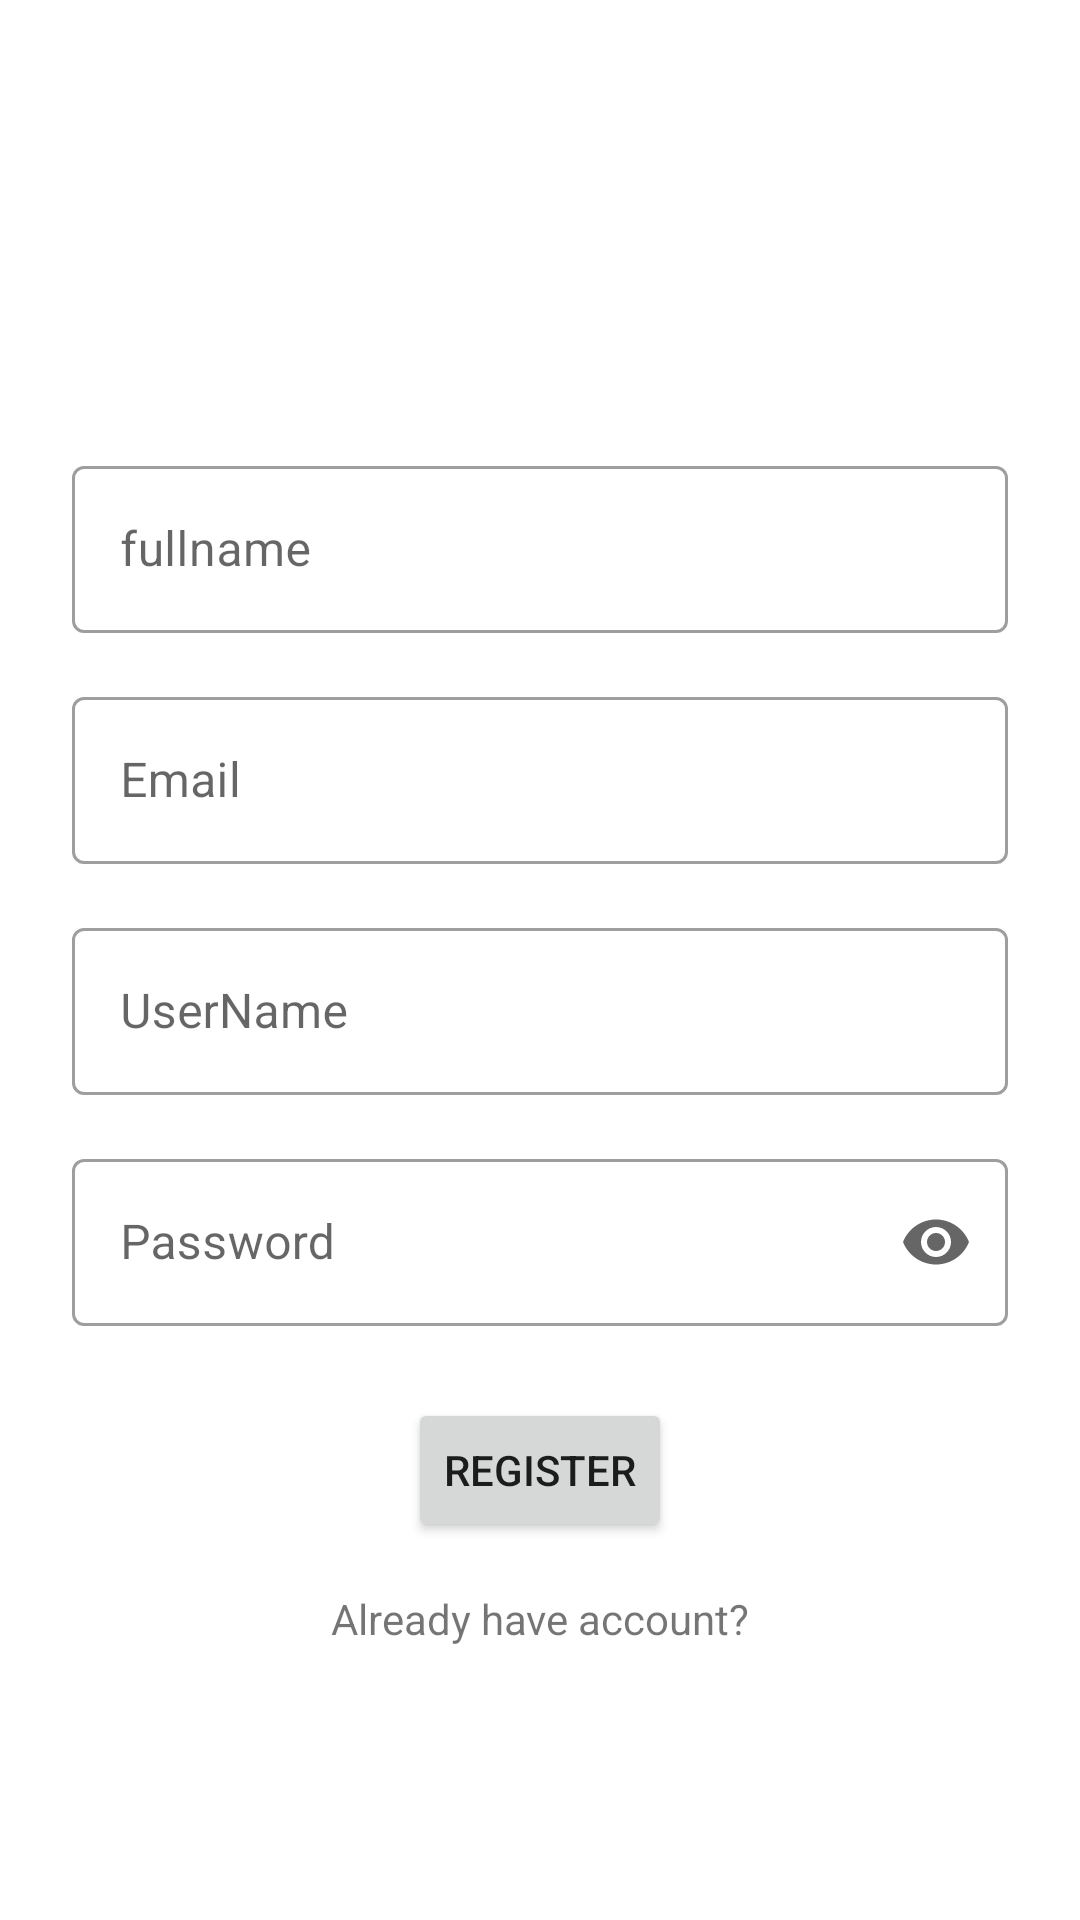

This screen was rendered from an Android layout file. Write that file and the resources it references.
<!-- AndroidManifest.xml: application theme Theme.SE2Project -->
<!-- res/layout/layout_register.xml -->
<?xml version="1.0" encoding="utf-8"?>
<androidx.constraintlayout.widget.ConstraintLayout xmlns:android="http://schemas.android.com/apk/res/android"
    xmlns:app="http://schemas.android.com/apk/res-auto"
    xmlns:tools="http://schemas.android.com/tools"
    android:layout_width="match_parent"
    android:layout_height="match_parent"
    tools:context=".Login">

    <com.google.android.material.textfield.TextInputLayout
        android:id="@+id/registerActivity_fullname"
        style="@style/Widget.MaterialComponents.TextInputLayout.OutlinedBox"
        android:layout_width="match_parent"
        android:layout_height="wrap_content"
        android:layout_marginStart="24dp"
        android:layout_marginTop="150dp"
        android:layout_marginEnd="24dp"
        android:hint="fullname"
        app:endIconMode="clear_text"
        app:layout_constraintEnd_toEndOf="parent"
        app:layout_constraintStart_toStartOf="parent"
        app:layout_constraintTop_toTopOf="parent">

        <com.google.android.material.textfield.TextInputEditText
            android:layout_width="match_parent"
            android:layout_height="wrap_content"
            android:inputType="textEmailAddress|textNoSuggestions" />
    </com.google.android.material.textfield.TextInputLayout>


    <com.google.android.material.textfield.TextInputLayout
        android:id="@+id/registerActivity_email"
        style="@style/Widget.MaterialComponents.TextInputLayout.OutlinedBox"
        android:layout_width="match_parent"
        android:layout_height="wrap_content"
        android:layout_marginStart="24dp"
        android:layout_marginTop="16dp"
        android:layout_marginEnd="24dp"
        android:hint="@string/email"
        app:endIconMode="clear_text"
        app:layout_constraintEnd_toEndOf="parent"
        app:layout_constraintStart_toStartOf="parent"
        app:layout_constraintTop_toBottomOf="@+id/registerActivity_fullname">

        <com.google.android.material.textfield.TextInputEditText
            android:layout_width="match_parent"
            android:layout_height="wrap_content"
            android:inputType="textEmailAddress|textNoSuggestions" />
    </com.google.android.material.textfield.TextInputLayout>


    <com.google.android.material.textfield.TextInputLayout
        android:id="@+id/registerActivity_username"
        style="@style/Widget.MaterialComponents.TextInputLayout.OutlinedBox"
        android:layout_width="match_parent"
        android:layout_height="wrap_content"
        android:layout_marginStart="24dp"
        android:layout_marginTop="16dp"
        android:layout_marginEnd="24dp"
        android:hint="@string/username"
        app:endIconMode="clear_text"
        app:layout_constraintEnd_toEndOf="parent"
        app:layout_constraintStart_toStartOf="parent"
        app:layout_constraintTop_toBottomOf="@+id/registerActivity_email">

        <com.google.android.material.textfield.TextInputEditText
            android:layout_width="match_parent"
            android:layout_height="wrap_content"
            android:inputType="textEmailAddress|textNoSuggestions" />
    </com.google.android.material.textfield.TextInputLayout>

    <com.google.android.material.textfield.TextInputLayout
        android:id="@+id/registerActivity_password"
        style="@style/Widget.MaterialComponents.TextInputLayout.OutlinedBox"
        android:layout_width="match_parent"
        android:layout_height="wrap_content"
        android:layout_marginStart="24dp"
        android:layout_marginTop="16dp"
        android:layout_marginEnd="24dp"
        app:endIconMode="password_toggle"
        android:hint="@string/password"
        app:layout_constraintEnd_toEndOf="parent"
        app:layout_constraintStart_toStartOf="parent"
        app:layout_constraintTop_toBottomOf="@+id/registerActivity_username">

        <com.google.android.material.textfield.TextInputEditText
            android:layout_width="match_parent"
            android:layout_height="wrap_content"
            android:inputType="textPassword" />

    </com.google.android.material.textfield.TextInputLayout>

    <Button
        android:id="@+id/registerActivity_register"
        android:layout_width="wrap_content"
        android:layout_height="wrap_content"
        android:layout_marginTop="24dp"
        android:text="@string/register"
        app:layout_constraintEnd_toEndOf="@+id/registerActivity_password"
        app:layout_constraintStart_toStartOf="@+id/registerActivity_password"
        app:layout_constraintTop_toBottomOf="@+id/registerActivity_password" />

    <TextView
        android:id="@+id/registerActivity_login"
        android:layout_width="wrap_content"
        android:layout_height="wrap_content"
        android:layout_marginTop="16dp"
        android:text="Already have account?"
        app:layout_constraintEnd_toEndOf="@+id/registerActivity_register"
        app:layout_constraintStart_toStartOf="@+id/registerActivity_register"
        app:layout_constraintTop_toBottomOf="@+id/registerActivity_register" />

</androidx.constraintlayout.widget.ConstraintLayout>
<!-- resources referenced by this layout -->
<resources>
  <string name="email">Email</string>
  <string name="password">Password</string>
  <string name="register">Register</string>
  <string name="username">UserName</string>
  <style name="Theme.SE2Project" parent="Theme.MaterialComponents.DayNight.NoActionBar">
          
          <item name="colorPrimary">@color/purple_500</item>
          <item name="colorPrimaryVariant">@color/purple_700</item>
          <item name="colorOnPrimary">@color/white</item>
          
          <item name="colorSecondary">@color/teal_200</item>
          <item name="colorSecondaryVariant">@color/teal_700</item>
          <item name="colorOnSecondary">@color/black</item>
          
          <item name="android:statusBarColor" tools:targetApi="l">?attr/colorPrimaryVariant</item>
          
      </style>
  <!-- not gathered from this repository: default colours our renderer supplied (Android Studio template values) -->
  <color name="purple_500">#FF6200EE</color>
  <color name="purple_700">#FF3700B3</color>
  <color name="teal_200">#FF03DAC5</color>
  <color name="teal_700">#FF018786</color>
  <color name="black">#FF000000</color>
  <color name="white">#FFFFFFFF</color>
</resources>
